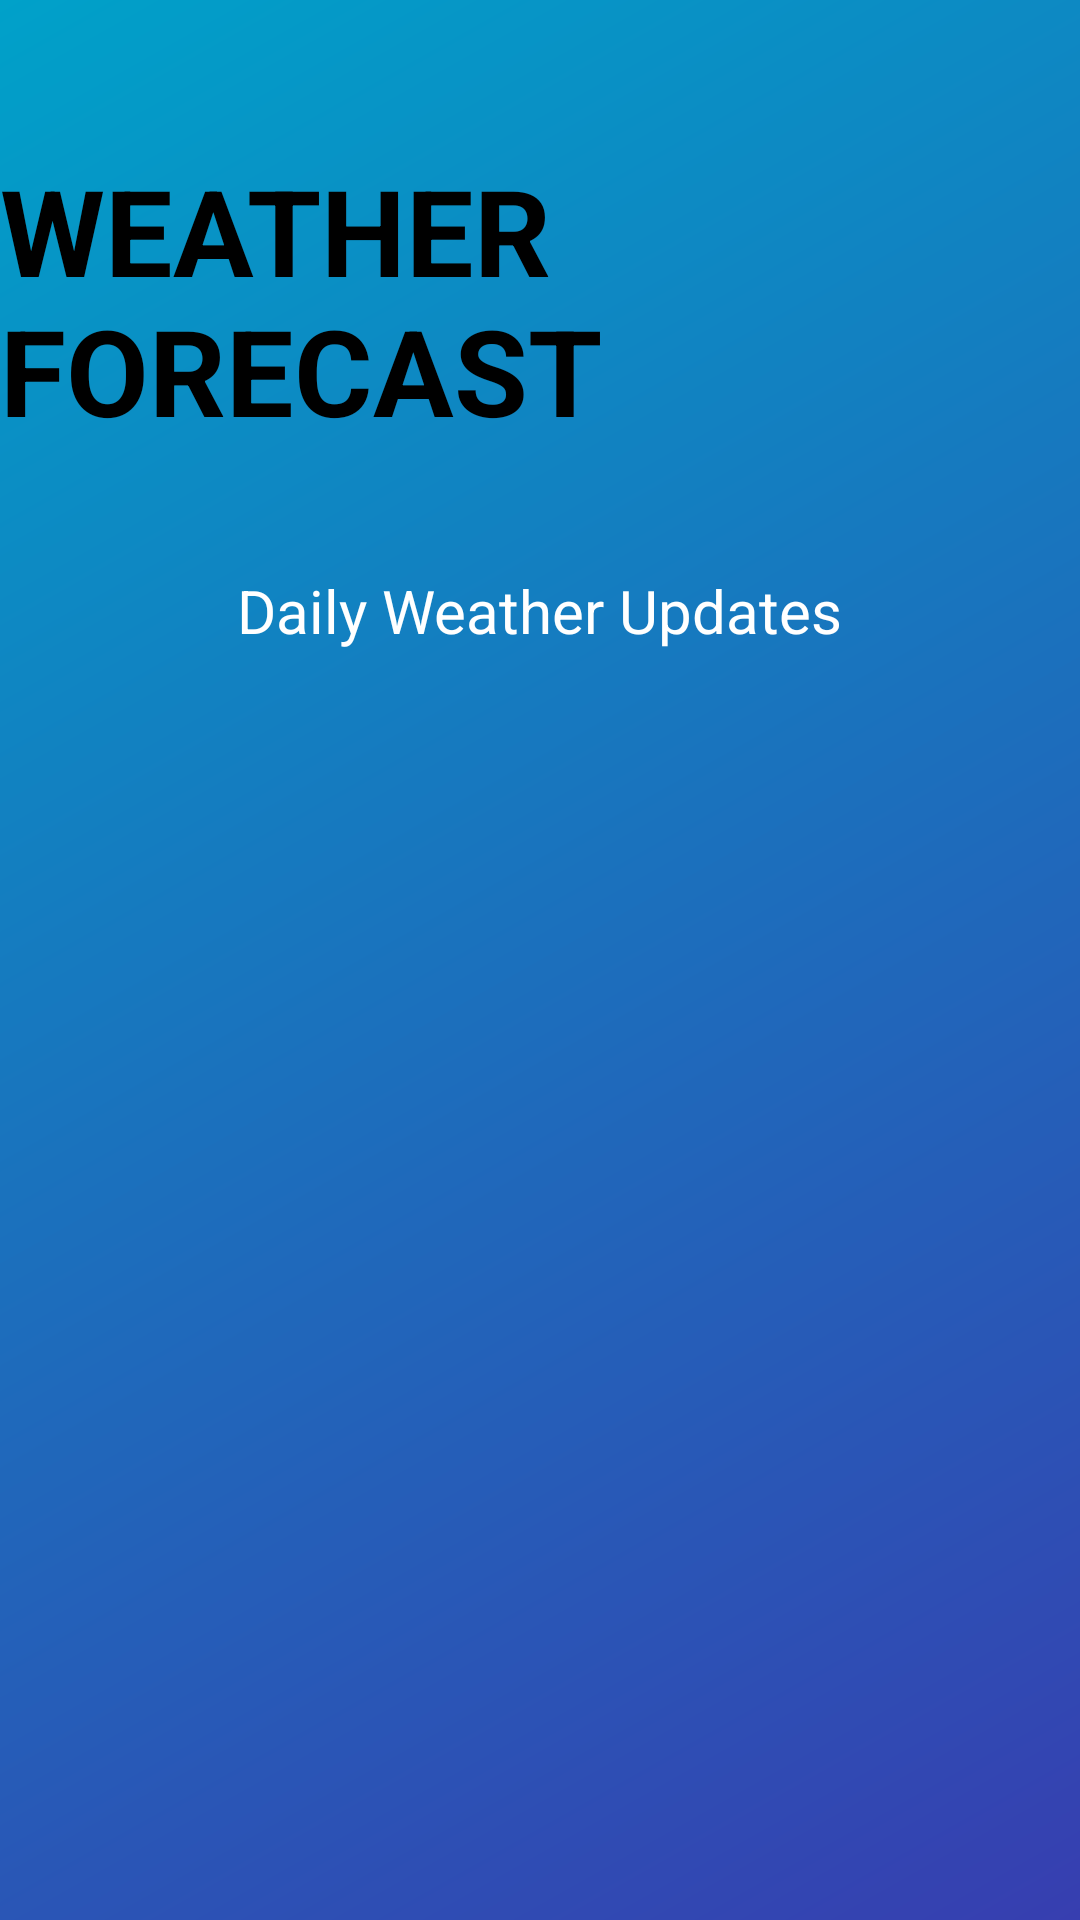

Android layout source for this screen:
<!-- AndroidManifest.xml: application theme Theme.WeatherRadarApp -->
<!-- res/layout/splash_screen.xml -->
<?xml version="1.0" encoding="utf-8"?>
<androidx.constraintlayout.widget.ConstraintLayout xmlns:android="http://schemas.android.com/apk/res/android"
    xmlns:app="http://schemas.android.com/apk/res-auto"
    xmlns:tools="http://schemas.android.com/tools"
    android:layout_width="match_parent"
    android:layout_height="match_parent"
    android:background="@drawable/background"
    tools:context=".SplashScreen">

    <TextView
        android:id="@+id/textView4"
        android:layout_width="wrap_content"
        android:layout_height="wrap_content"
        android:layout_marginStart="8dp"
        android:layout_marginTop="50dp"
        android:layout_marginEnd="8dp"
        android:text="WEATHER FORECAST"
        android:textSize="40sp"
        android:textStyle="bold"
        app:layout_constraintEnd_toEndOf="parent"
        app:layout_constraintStart_toStartOf="parent"
        app:layout_constraintTop_toTopOf="parent" />

    <TextView
        android:id="@+id/textView6"
        android:layout_width="wrap_content"
        android:layout_height="wrap_content"
        android:layout_marginStart="16dp"
        android:layout_marginTop="40dp"
        android:layout_marginEnd="16dp"
        android:text="Daily Weather Updates"
        android:textSize="20sp"
        android:textColor="@color/white"
        app:layout_constraintEnd_toEndOf="parent"
        app:layout_constraintStart_toStartOf="parent"
        app:layout_constraintTop_toBottomOf="@+id/textView4" />

    <ImageView
        android:id="@+id/imageView"
        android:layout_width="200dp"
        android:layout_height="200dp"
        android:layout_marginStart="104dp"
        android:layout_marginBottom="168dp"
        android:layout_marginTop="10dp"
        app:layout_constraintBottom_toBottomOf="parent"
        app:layout_constraintStart_toStartOf="parent"
        app:layout_constraintTop_toBottomOf="@+id/textView6"
        app:srcCompat="@drawable/logo" />
</androidx.constraintlayout.widget.ConstraintLayout>
<!-- resources referenced by this layout -->
<resources>
  <color name="white">#FFFFFFFF</color>
  <!-- drawable background (drawable) -->
  <?xml version="1.0" encoding="utf-8"?>
  <shape xmlns:android="http://schemas.android.com/apk/res/android">
      <gradient
          android:angle="135"
          android:endColor="@color/sky_blue"
          android:startColor="@color/blue" />
  </shape>
  <style name="Theme.WeatherRadarApp" parent="Theme.MaterialComponents.DayNight.DarkActionBar">
          
          <item name="colorPrimary">@color/sky_blue</item>
          <item name="colorPrimaryVariant">@color/sky_blue</item>
          <item name="colorOnPrimary">@color/white</item>
          
          <item name="colorSecondary">@color/teal_200</item>
          <item name="colorSecondaryVariant">@color/teal_700</item>
          <item name="colorOnSecondary">@color/black</item>
          
          <item name="android:statusBarColor" tools:targetApi="l">?attr/colorPrimaryVariant</item>
          
      </style>
  <color name="sky_blue">#00A1C9</color>
  <color name="blue">#373EB0</color>
  <color name="teal_200">#FF03DAC5</color>
  <color name="teal_700">#FF018786</color>
  <color name="black">#FF000000</color>
</resources>
